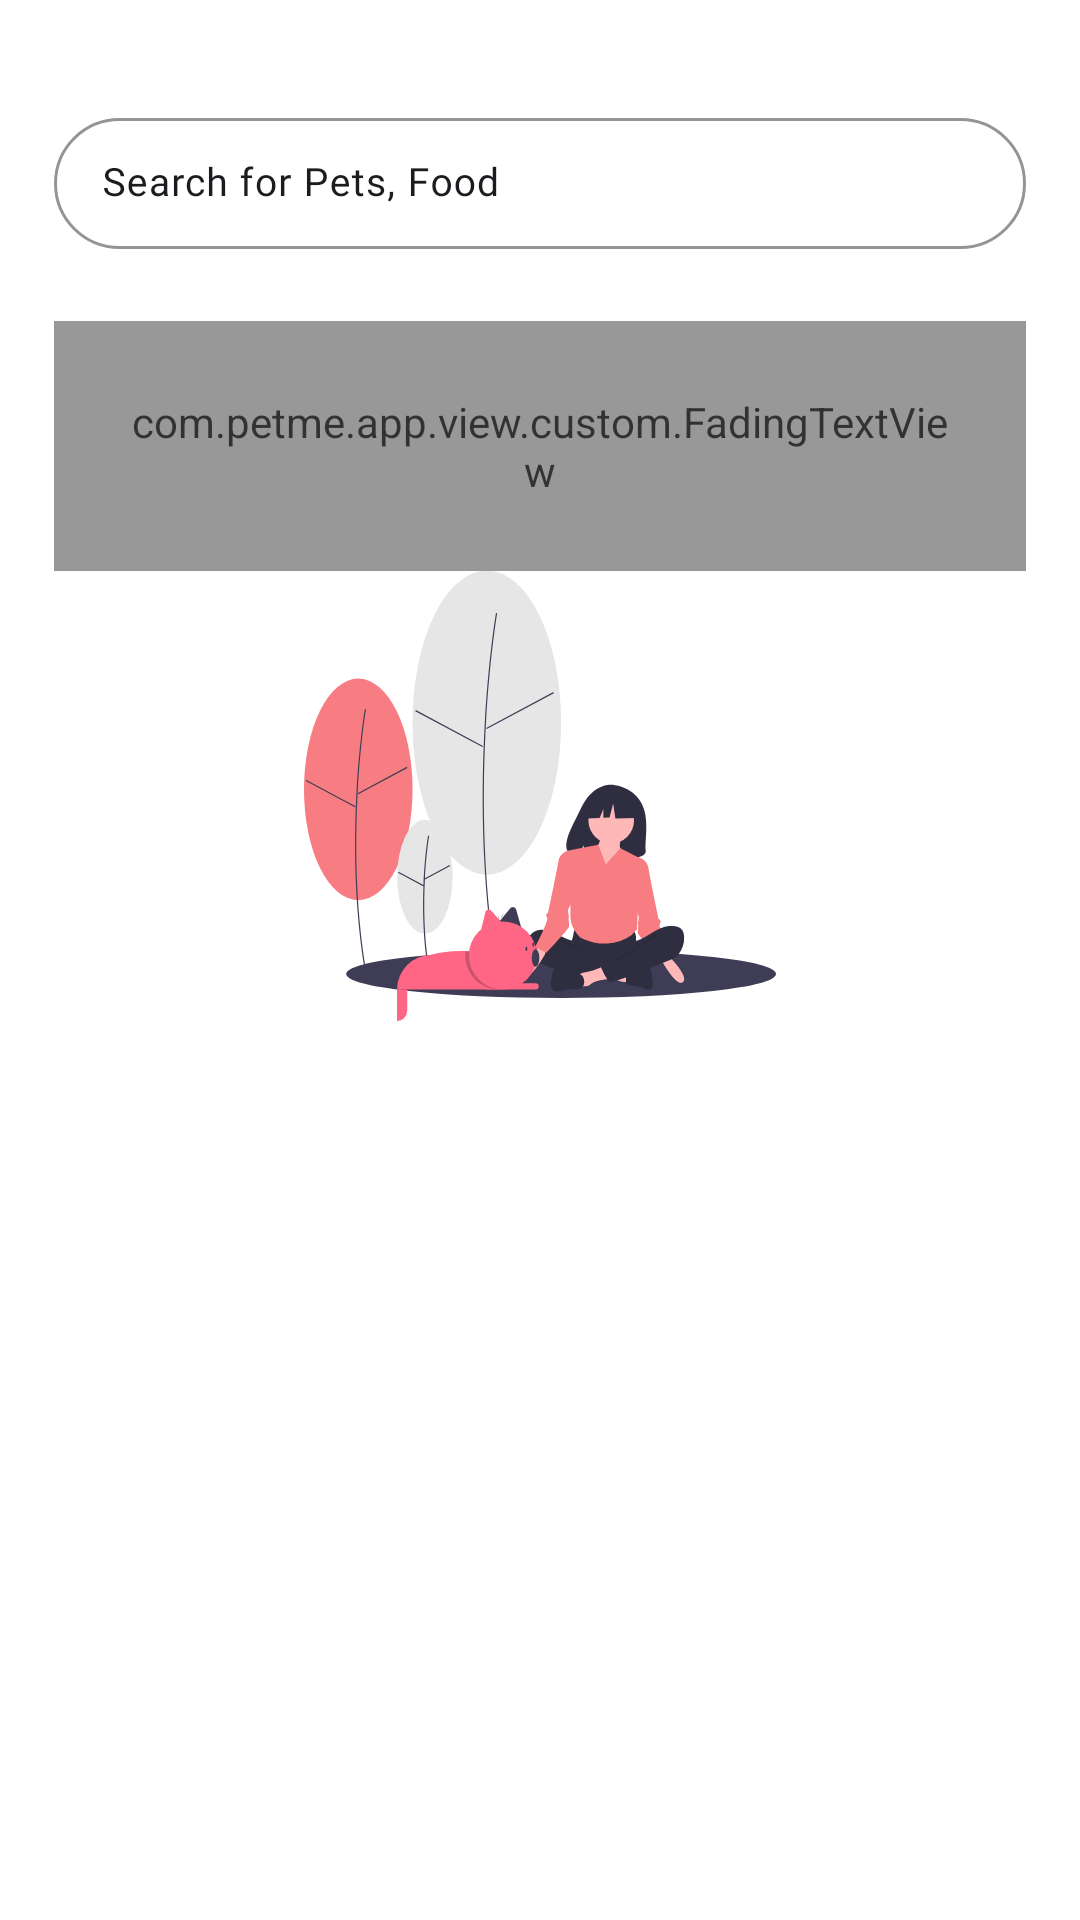

Write the Android layout XML for this screen, with the resource values it uses.
<!-- AndroidManifest.xml: application theme Theme.PetMe -->
<!-- res/layout/fragment_home.xml -->
<?xml version="1.0" encoding="utf-8"?>
<androidx.constraintlayout.widget.ConstraintLayout xmlns:android = "http://schemas.android.com/apk/res/android"
	xmlns:app = "http://schemas.android.com/apk/res-auto"
	xmlns:tools = "http://schemas.android.com/tools"
	android:layout_width = "match_parent"
	android:layout_height = "match_parent"
	android:background = "@color/background"
	tools:context = "com.petme.app.view.dash.HomeFragment" >

	<androidx.core.widget.NestedScrollView
		android:layout_width = "match_parent"
		android:layout_height = "match_parent" >

		<LinearLayout
			android:layout_width = "match_parent"
			android:layout_height = "wrap_content"
			android:orientation = "vertical"
			android:padding = "18dp" >

			<com.google.android.material.textfield.TextInputLayout
				style = "@style/inputBoxOutline"
				android:layout_width = "match_parent"
				android:layout_height = "wrap_content"
				android:layout_marginTop = "16dp"
				app:layout_constraintEnd_toEndOf = "parent"
				app:layout_constraintStart_toStartOf = "parent"
				app:layout_constraintTop_toTopOf = "parent" >

				<com.google.android.material.textfield.TextInputEditText
					android:id = "@+id/search_bar"
					style = "@style/Body1"
					android:layout_width = "match_parent"
					android:layout_height = "wrap_content"
					android:elevation = "0dp"
					android:hint = "Search for Pets, Food"
					android:inputType = "text"
					android:textColor = "@color/onBackground"
					android:textColorHint = "@color/onBackground"
					app:layout_constraintEnd_toEndOf = "parent"
					app:layout_constraintStart_toStartOf = "parent"
					app:layout_constraintTop_toBottomOf = "@+id/username" />

			</com.google.android.material.textfield.TextInputLayout >

			<androidx.recyclerview.widget.RecyclerView
				android:id = "@+id/optionsRecycler"
				android:layout_width = "match_parent"
				android:layout_height = "wrap_content"
				android:layout_marginTop = "24dp"
				app:layoutManager = "androidx.recyclerview.widget.GridLayoutManager"
				app:spanCount = "2"
				tools:itemCount = "4"
				tools:listitem = "@layout/home_item_card" />

			<com.petme.app.view.custom.FadingTextView
				android:id = "@+id/fadeText"
				style = "@style/Headline5"
				android:layout_width = "match_parent"
				android:layout_height = "wrap_content"
				android:alpha = "0.8"
				android:gravity = "center"
				android:padding = "24dp"
				android:textColor = "@color/onBackground"
				app:texts = "@array/examples" />

			<androidx.appcompat.widget.AppCompatImageView
				android:layout_width = "match_parent"
				android:layout_height = "150dp"
				android:scaleType="fitCenter"
				android:src="@drawable/splash_illus"/>

		</LinearLayout >

	</androidx.core.widget.NestedScrollView >

</androidx.constraintlayout.widget.ConstraintLayout >
<!-- res/layout/home_item_card.xml (included above) -->
<?xml version="1.0" encoding="utf-8"?>
<androidx.constraintlayout.widget.ConstraintLayout xmlns:android = "http://schemas.android.com/apk/res/android"
	xmlns:app = "http://schemas.android.com/apk/res-auto"
	style = "@style/cardStyle"
	android:layout_width = "match_parent"
	android:layout_height = "wrap_content">

	<com.google.android.material.card.MaterialCardView
		style = "@style/cardStyle"
		android:id = "@+id/card"
		android:layout_width = "match_parent"
		android:layout_height = "0dp"
		app:layout_constraintDimensionRatio = "1:1"
		android:layout_margin = "8dp"
		app:layout_constraintBottom_toBottomOf = "parent"
		app:layout_constraintEnd_toEndOf = "parent"
		app:layout_constraintStart_toStartOf = "parent"
		app:layout_constraintTop_toTopOf = "parent" >

		<LinearLayout
			android:layout_width = "match_parent"
			android:layout_height = "match_parent"
			android:gravity = "center"
			android:orientation = "vertical"
			android:weightSum = "1">

			<ImageView
				android:id = "@+id/icon"
				android:layout_width = "match_parent"
				android:layout_height = "0dp"
				android:layout_weight = "1"
				android:padding = "24dp"
				android:src = "@drawable/ic_house" />

			<TextView
				android:id = "@+id/title"
				style = "@style/Headline5"
				android:layout_width = "match_parent"
				android:layout_height = "wrap_content"
				android:gravity = "center"
				android:paddingBottom = "16dp"
				android:text = "Home"
				android:textSize="24sp"
				android:textStyle="bold"
				android:textColor = "@color/primary" />

		</LinearLayout>

		<androidx.constraintlayout.widget.ConstraintLayout
			android:id = "@+id/click"
			android:layout_width = "match_parent"
			android:layout_height = "match_parent"
			android:background = "?selectableItemBackgroundBorderless" />

	</com.google.android.material.card.MaterialCardView>

</androidx.constraintlayout.widget.ConstraintLayout>
<!-- resources referenced by this layout -->
<resources>
  <color name="background">#FFFFFF</color>
  <color name="onBackground">#1C1B1F</color>
  <color name="primary">#F77D82</color>
  <style name="Body1" parent="TextAppearance.MaterialComponents.Body1">
  		<item name="fontFamily">@font/poppins</item>
  		<item name="android:fontFamily">@font/poppins</item>
  		<item name="android:textSize">13sp</item>
  	</style>
  <style name="Headline5" parent="TextAppearance.MaterialComponents.Headline5">
  		<item name="fontFamily">@font/playfair_display</item>
  		<item name="android:fontFamily">@font/playfair_display</item>
  		<item name="android:textSize">21sp</item>
  	</style>
  <style name="cardStyle" parent="Widget.Material3.CardView.Filled">
  		<item name="cardElevation">2dp</item>
  		<item name="cardCornerRadius">16dp</item>
  		<item name="cardBackgroundColor">@color/surface</item>
  	</style>
  <color name="surface">#FFEEFB</color>
  <style name="Body2" parent="TextAppearance.MaterialComponents.Body2">
  		<item name="fontFamily">@font/poppins</item>
  		<item name="android:fontFamily">@font/poppins</item>
  		<item name="android:textSize">12sp</item>
  	</style>
  <color name="white_50">#80FFFFFF</color>
  <color name="onPrimary">#FFFFFF</color>
  <color name="primaryContainer">#FFDADB</color>
  <color name="onPrimaryContainer">#F77D82</color>
  <color name="secondary">#625B71</color>
  <color name="onSecondary">#FFFFFF</color>
  <color name="secondaryContainer">#E8DEF8</color>
  <color name="onSecondaryContainer">#1D192B</color>
  <color name="tertiary">#9C414A</color>
  <color name="onTertiary">#FFFFFF</color>
  <color name="tertiaryContainer">#FFDADC</color>
  <color name="onTertiaryContainer">#40000B</color>
  <color name="error">#B3261E</color>
  <color name="errorContainer">#F9DEDC</color>
  <color name="onError">#FFFFFF</color>
  <color name="onErrorContainer">#410E0B</color>
  <color name="onSurface">#1C1B1F</color>
  <color name="surfaceVariant">#F1F1F1</color>
  <color name="onSurfaceVariant">#49454F</color>
  <color name="outline">#79747E</color>
  <color name="inverseOnSurface">#F4EFF4</color>
  <color name="inverseSurface">#313033</color>
  <color name="primaryInverse">#FFB3B5</color>
  <style name="ActionBar" parent="ThemeOverlay.MaterialComponents.Dark.ActionBar">
  		<item name="colorControlNormal">@color/onPrimary</item>
  		<item name="searchViewStyle">@style/Widget.AppCompat.SearchView.ActionBar</item>
  	</style>
  <style name="actionModeTextStyle" parent="Headline6">
  		<item name="android:textColor">@color/onPrimary</item>
  	</style>
  <color name="white">#FFFFFF</color>
  <style name="Headline4" parent="TextAppearance.MaterialComponents.Headline4">
  		<item name="fontFamily">@font/playfair_display</item>
  		<item name="android:fontFamily">@font/playfair_display</item>
  		<item name="android:textSize">30sp</item>
  	</style>
  <style name="Subtitle1" parent="TextAppearance.MaterialComponents.Subtitle1">
  		<item name="fontFamily">@font/playfair_display</item>
  		<item name="android:textStyle">bold</item>
  		<item name="android:fontFamily">@font/playfair_display</item>
  		<item name="android:textSize">16sp</item>
  	</style>
  <style name="Alert.Button.Negative" parent="Widget.Material3.Button.TextButton.Dialog">
  		<item name="rippleColor">#80FF5E5E</item>
  		<item name="android:textColor">@color/errorColor</item>
  		<item name="android:textStyle">bold</item>
  		<item name="android:textAppearance">@style/Body2</item>
  	</style>
  <style name="Headline6" parent="TextAppearance.MaterialComponents.Headline6">
  		<item name="fontFamily">@font/playfair_display</item>
  		<item name="android:fontFamily">@font/playfair_display</item>
  		<item name="android:textStyle">bold</item>
  		<item name="android:textSize">16sp</item>
  	</style>
</resources>
